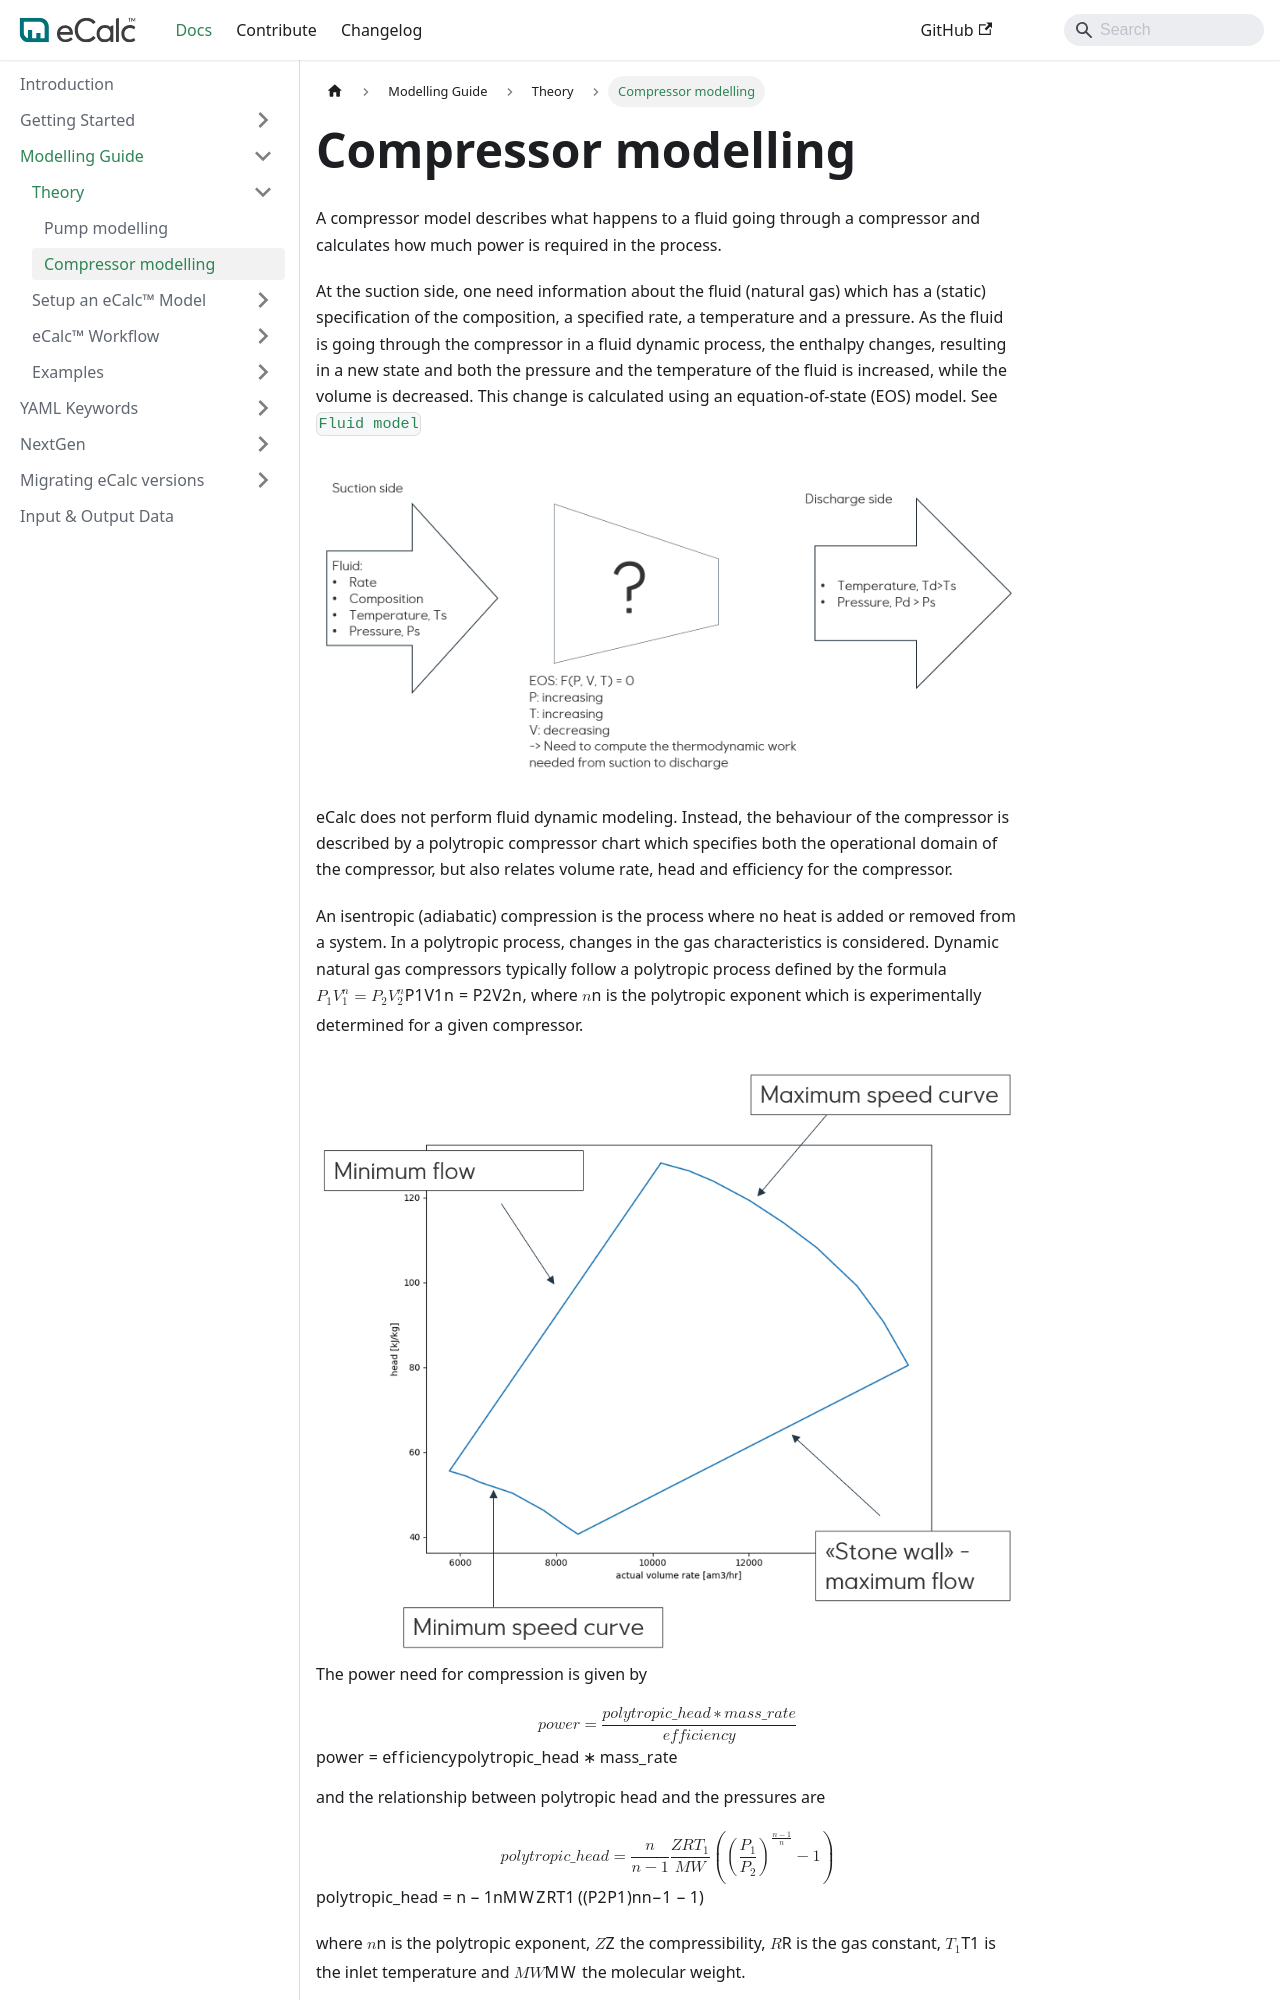

repository: equinor/ecalc · page: v15.8/docs/about/modelling/theory/compressor_modelling/index.html · generator: docusaurus

---
title: Compressor modelling
sidebar_position: 2
description: Compressor modelling theory
---

A compressor model describes what happens to a fluid going through a compressor and calculates how much power is
required in the process.

At the suction side, one need information about the fluid (natural gas) which has a (static) specification of the
composition, a specified rate, a temperature and a pressure. As the fluid is going through the compressor in a fluid
dynamic process, the enthalpy changes, resulting in a new state and both the pressure and the
temperature of the fluid is increased, while the volume is decreased. This change is calculated using an
equation-of-state (EOS) model. See [`Fluid model`](/about/modelling/setup/models/fluid_model.md)

![](process_compressor.png)

eCalc does not perform fluid dynamic modeling. Instead, the behaviour of the compressor is described by a polytropic
compressor chart which specifies both the operational domain of the compressor, but also relates volume rate, head and
efficiency for the compressor.

An isentropic (adiabatic) compression is the process where no heat is added or removed from a system. In a polytropic
process, changes in the gas characteristics is considered. Dynamic natural gas compressors typically follow a polytropic
process defined by the formula $P_\mathrm{1} V_\mathrm{1}^n = P_\mathrm{2} V_\mathrm{2}^n$, where $n$ is the
polytropic exponent which is experimentally determined for a given compressor.

![](process_compressor_chart.png)
The power need for compression is given by

$$
power = \frac{polytropic\_head * mass\_rate}{efficiency}
$$

and the relationship between polytropic head and the pressures are

$$
polytropic\_head = \frac{n}{n-1} \frac{Z R T_1}{MW} \left( \left(\frac{P_1}{P_2} \right)^{\frac{n-1}{n}} -1 \right)
$$

where $n$ is the polytropic exponent, $Z$ the compressibility, $R$ is the gas constant, $T_1$ is the inlet temperature and $MW$ the molecular weight.

Further, the polytropic exponent is approximated as

$$
\frac{\kappa * polytropic\_efficiency}{\kappa -1}
$$

where $\kappa$ is the heat capacity ratio of the fluid.
